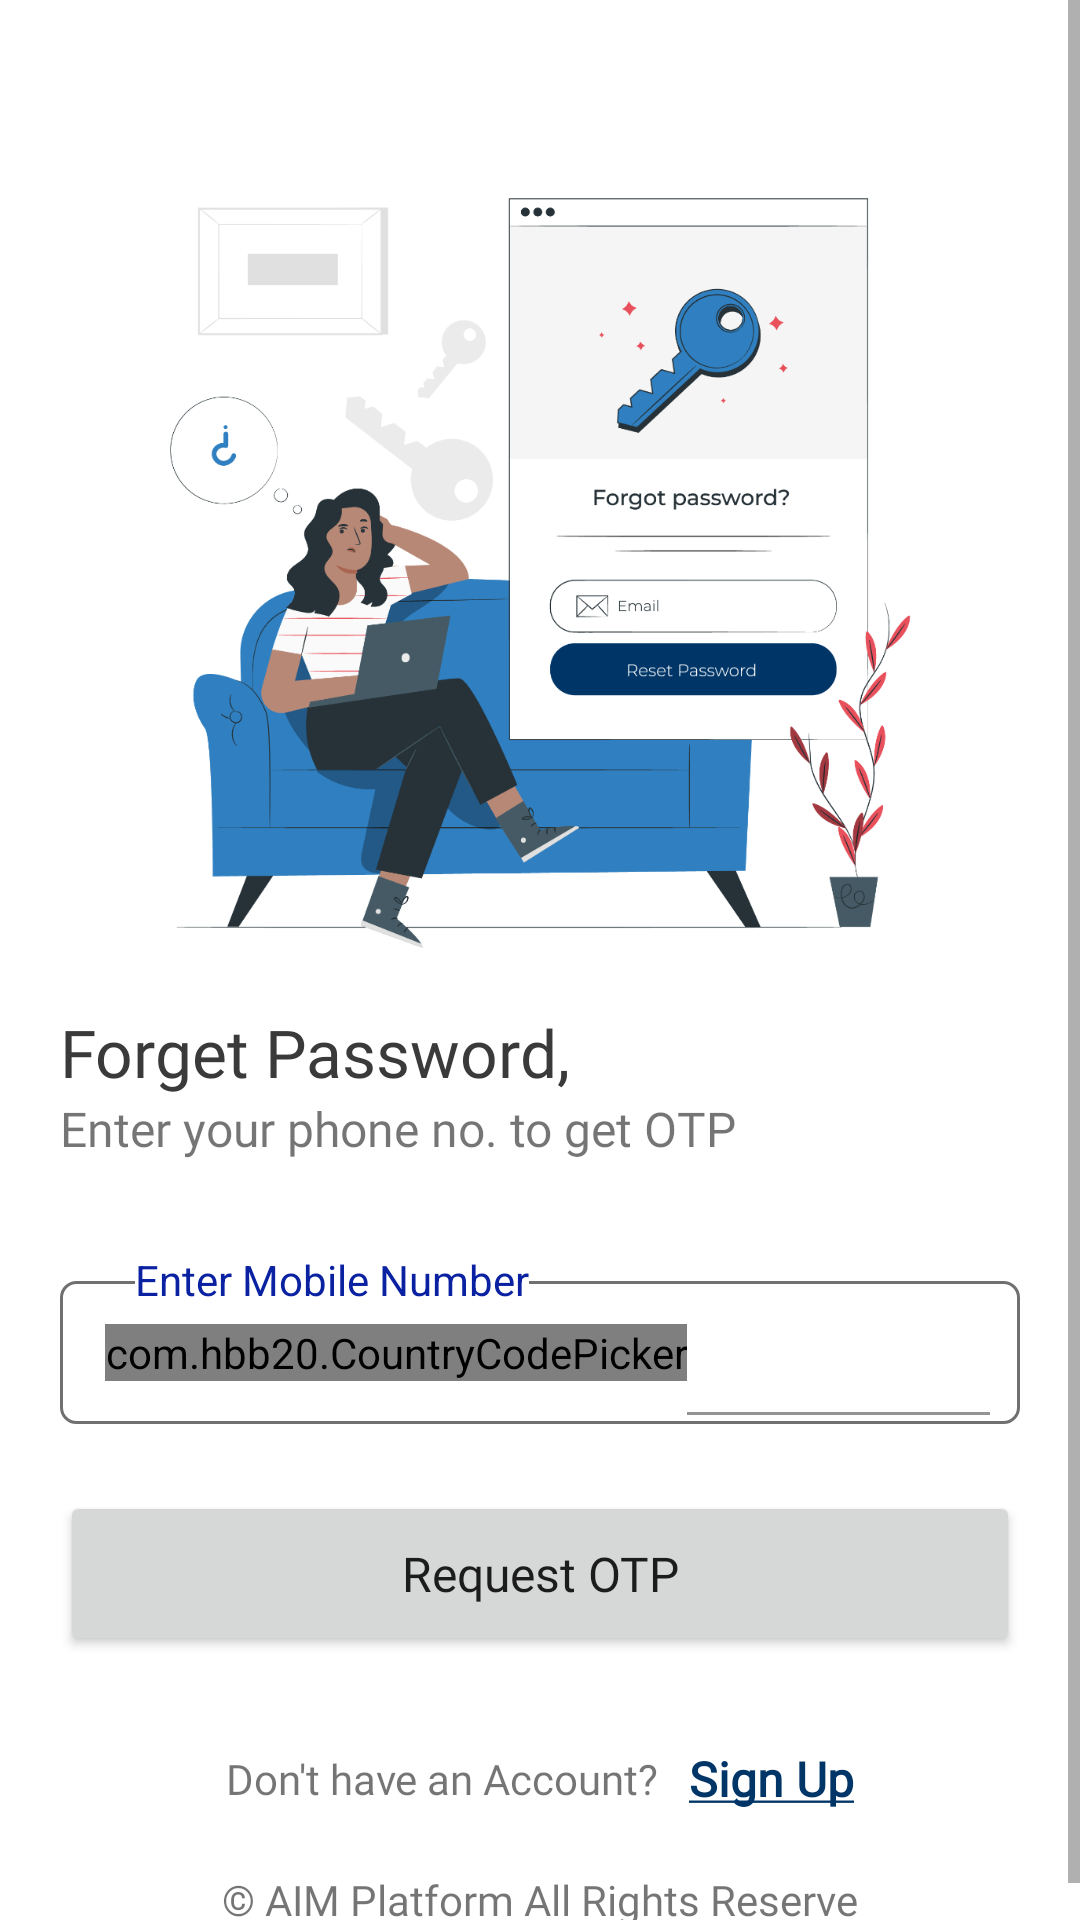

This screen was rendered from an Android layout file. Write that file and the resources it references.
<!-- AndroidManifest.xml: application theme Theme.GroceryUserApplication -->
<!-- res/layout/activity_forgot_password.xml -->
<?xml version="1.0" encoding="utf-8"?>
<ScrollView xmlns:android="http://schemas.android.com/apk/res/android"
    xmlns:app="http://schemas.android.com/apk/res-auto"
    xmlns:tools="http://schemas.android.com/tools"
    android:layout_width="match_parent"
    android:layout_height="wrap_content"
    tools:context=".Activities.ForgotPasswordActivity">

    <androidx.constraintlayout.widget.ConstraintLayout
        android:layout_width="match_parent"
        android:layout_height="wrap_content">

        <LinearLayout
            android:id="@+id/linearLayout"
            android:layout_width="match_parent"
            android:layout_height="wrap_content"
            android:layout_marginTop="@dimen/thirty_dp"
            android:gravity="center"
            android:orientation="horizontal"
            app:layout_constraintEnd_toEndOf="parent"
            app:layout_constraintStart_toStartOf="parent"
            app:layout_constraintTop_toBottomOf="@+id/button3">

            <TextView
                android:layout_width="wrap_content"
                android:layout_height="wrap_content"
                android:fontFamily="@font/poppins_regular"
                android:text="Don't have an Account?" />

            <TextView
                android:layout_width="wrap_content"
                android:layout_height="wrap_content"
                android:layout_marginStart="@dimen/ten_dp"
                android:fontFamily="@font/poppins_medium"
                android:onClick="signUp"
                android:text="@string/sign_up"
                android:textColor="@color/blue_primary"
                android:textSize="@dimen/sixteen_sp"
                android:textStyle="bold" />
        </LinearLayout>

        <include
            android:id="@+id/toolbar"
            layout="@layout/toolbar" />

        <ImageView
            android:id="@+id/imageView2"
            android:layout_width="match_parent"
            android:layout_height="@dimen/two_fifty_dp"
            android:layout_marginStart="@dimen/twenty_dp"
            android:layout_marginTop="@dimen/ten_dp"
            android:layout_marginEnd="@dimen/twenty_dp"
            android:scaleType="centerInside"
            app:layout_constraintEnd_toEndOf="parent"
            app:layout_constraintStart_toStartOf="parent"
            app:layout_constraintTop_toBottomOf="@+id/toolbar"
            app:srcCompat="@drawable/password" />

        <TextView
            android:id="@+id/textView"
            android:layout_width="wrap_content"
            android:layout_height="wrap_content"
            android:layout_marginStart="@dimen/twenty_dp"
            android:layout_marginTop="@dimen/twenty_dp"
            android:fontFamily="@font/poppins_semi_bold"
            android:text="Forget Password,"
            android:textColor="#3a3a3a"
            android:textSize="@dimen/twenty_two_sp"
            app:layout_constraintStart_toStartOf="parent"
            app:layout_constraintTop_toBottomOf="@+id/imageView2" />

        <TextView
            android:id="@+id/textView2"
            android:layout_width="wrap_content"
            android:layout_height="wrap_content"
            android:layout_marginStart="@dimen/twenty_dp"
            android:fontFamily="@font/poppins_regular"
            android:text="Enter your phone no. to get OTP"
            android:textSize="@dimen/sixteen_sp"
            app:layout_constraintStart_toStartOf="parent"
            app:layout_constraintTop_toBottomOf="@+id/textView" />


        <FrameLayout
            android:id="@+id/numberHolder"
            android:layout_width="match_parent"
            android:layout_height="@dimen/sixty_dp"
            android:layout_marginStart="@dimen/twenty_dp"
            android:layout_marginTop="@dimen/thirty_dp"
            android:layout_marginEnd="@dimen/twenty_dp"
            android:clipChildren="false"
            app:layout_constraintEnd_toEndOf="parent"
            app:layout_constraintStart_toStartOf="parent"
            app:layout_constraintTop_toBottomOf="@+id/textView2">

            <RelativeLayout
                android:layout_width="match_parent"
                android:layout_height="wrap_content"
                android:layout_marginTop="@dimen/ten_dp"
                android:background="@drawable/input_backgrond"
                android:paddingStart="@dimen/ten_dp"
                android:paddingEnd="@dimen/ten_dp">


                <ImageView
                    android:id="@+id/phone_ic"
                    android:layout_width="wrap_content"
                    android:layout_height="wrap_content"
                    android:layout_centerVertical="true"
                    android:src="@drawable/ic_phone_24"
                    app:tint="#707070" />

                <com.hbb20.CountryCodePicker
                    android:id="@+id/countryCodePicker"
                    android:layout_width="wrap_content"
                    android:layout_height="wrap_content"
                    android:layout_centerVertical="true"
                    android:layout_marginStart="@dimen/five_dp"
                    android:layout_toEndOf="@id/phone_ic"
                    app:ccp_contentColor="#808080"
                    app:ccp_showArrow="false"
                    app:ccp_showFlag="false"
                    app:ccp_showNameCode="false" />

                <com.google.android.material.textfield.TextInputLayout
                    android:layout_width="match_parent"
                    android:layout_height="wrap_content"
                    android:layout_centerVertical="true"
                    android:layout_marginTop="@dimen/three_dp"
                    android:layout_marginBottom="@dimen/three_dp"
                    android:layout_toEndOf="@id/countryCodePicker"
                    android:background="@color/white">

                    <EditText
                        android:id="@+id/userPhone"
                        android:layout_width="match_parent"
                        android:layout_height="wrap_content"
                        android:background="@color/white"
                        android:imeOptions="actionNext"
                        android:inputType="number"
                        android:padding="@dimen/ten_dp" />
                </com.google.android.material.textfield.TextInputLayout>
            </RelativeLayout>

            <TextView
                android:layout_width="wrap_content"
                android:layout_height="wrap_content"
                android:layout_marginStart="@dimen/twenty_five_dp"
                android:background="@color/white"
                android:text="Enter Mobile Number"
                android:textAlignment="center"
                android:textColor="@color/light_blue" />
        </FrameLayout>

        <TextView
            android:id="@+id/errorMsg"
            android:layout_width="wrap_content"
            android:layout_height="wrap_content"
            android:layout_marginTop="@dimen/twenty_dp"
            android:text="Error is here"
            android:textColor="@android:color/holo_red_dark"
            android:visibility="gone"
            app:layout_constraintEnd_toEndOf="parent"
            app:layout_constraintStart_toStartOf="parent"
            app:layout_constraintTop_toBottomOf="@id/numberHolder" />

        <Button
            android:id="@+id/button3"
            android:layout_width="match_parent"
            android:layout_height="@dimen/fifty_five_dp"
            android:layout_marginStart="@dimen/twenty_dp"
            android:layout_marginTop="@dimen/twenty_dp"
            android:layout_marginEnd="@dimen/twenty_dp"
            android:fontFamily="@font/poppins_medium"
            android:onClick="requestOtp"
            android:text="Request OTP"
            android:textAllCaps="false"
            android:textSize="@dimen/sixteen_sp"
            app:layout_constraintEnd_toEndOf="parent"
            app:layout_constraintStart_toStartOf="parent"
            app:layout_constraintTop_toBottomOf="@+id/errorMsg" />

        <TextView
            android:id="@+id/textView6"
            android:layout_width="match_parent"
            android:layout_height="wrap_content"
            android:layout_marginTop="@dimen/twenty_dp"
            android:layout_marginBottom="@dimen/ten_dp"
            android:fontFamily="@font/poppins_regular"
            android:text="© AIM Platform All Rights Reserve"
            android:textAlignment="center"
            app:layout_constraintBottom_toBottomOf="parent"
            app:layout_constraintEnd_toEndOf="parent"
            app:layout_constraintStart_toStartOf="parent"
            app:layout_constraintTop_toBottomOf="@id/linearLayout" />

    </androidx.constraintlayout.widget.ConstraintLayout>
</ScrollView>
<!-- res/layout/toolbar.xml (included above) -->
<?xml version="1.0" encoding="utf-8"?>
<androidx.appcompat.widget.Toolbar xmlns:android="http://schemas.android.com/apk/res/android"
    android:layout_width="match_parent"
    android:background="@color/white"
    android:theme="@style/ToolbarTheme"
    android:layout_height="?attr/actionBarSize">

    <TextView
        android:fontFamily="@font/poppins_medium"
        android:layout_width="wrap_content"
        android:layout_height="wrap_content"
        android:textColor="@color/light_blue"
        android:textSize="@dimen/eighteen_sp"
        android:id="@+id/tb_title"/>

</androidx.appcompat.widget.Toolbar>
<!-- resources referenced by this layout -->
<resources>
  <color name="blue_primary">#003567</color>
  <color name="light_blue">#0A22A1</color>
  <color name="white">#FFFFFFFF</color>
  <dimen name="eighteen_sp">9sp</dimen>
  <dimen name="fifty_five_dp">27.5dp</dimen>
  <dimen name="five_dp">2.5dp</dimen>
  <dimen name="sixteen_sp">8sp</dimen>
  <dimen name="sixty_dp">30dp</dimen>
  <dimen name="ten_dp">5dp</dimen>
  <dimen name="thirty_dp">15dp</dimen>
  <dimen name="three_dp">1.5dp</dimen>
  <dimen name="twenty_dp">10dp</dimen>
  <dimen name="twenty_five_dp">12.5dp</dimen>
  <dimen name="twenty_two_sp">11sp</dimen>
  <dimen name="two_fifty_dp">125dp</dimen>
  <!-- drawable input_backgrond (drawable) -->
  <?xml version="1.0" encoding="utf-8"?>
  <shape xmlns:android="http://schemas.android.com/apk/res/android">
      <stroke android:color="#707070" android:width="1dp"/>
      <solid android:color="@color/white"/>
      <corners android:radius="5dp"/>
  </shape>
  <!-- drawable password: png bitmap (drawable, 152990 bytes) -->
  <string name="sign_up"><u>Sign Up</u></string>
  <style name="ToolbarTheme" parent="@style/ThemeOverlay.AppCompat.ActionBar">
          
          <item name="colorControlNormal">@color/white</item>
      </style>
  <style name="Theme.GroceryUserApplication" parent="Theme.MaterialComponents.Light.NoActionBar">
          
          <item name="colorPrimary">@color/blue_primary</item>
          <item name="colorPrimaryVariant">@color/blue_primary</item>
          <item name="colorOnPrimary">@color/white</item>
          
          <item name="colorSecondary">@color/blue_primary</item>
          <item name="colorSecondaryVariant">@color/blue_primary</item>
          <item name="colorOnSecondary">@color/black</item>
          <item name="homeAsUpIndicator">@drawable/ic_baseline_arrow_back_ios_24</item>
          
          <item name="android:statusBarColor" tools:targetApi="l">?attr/colorPrimaryVariant</item>
          <item name="font">@font/poppins_regular</item>
          
      </style>
  <color name="black">#FF000000</color>
  <!-- drawable ic_baseline_arrow_back_ios_24 (drawable) -->
  <vector android:height="24dp" android:tint="@color/light_blue"
      android:viewportHeight="24" android:viewportWidth="24"
      android:width="24dp" xmlns:android="http://schemas.android.com/apk/res/android">
      <path android:fillColor="@color/light_blue" android:pathData="M11.67,3.87L9.9,2.1 0,12l9.9,9.9 1.77,-1.77L3.54,12z"/>
  </vector>
</resources>
